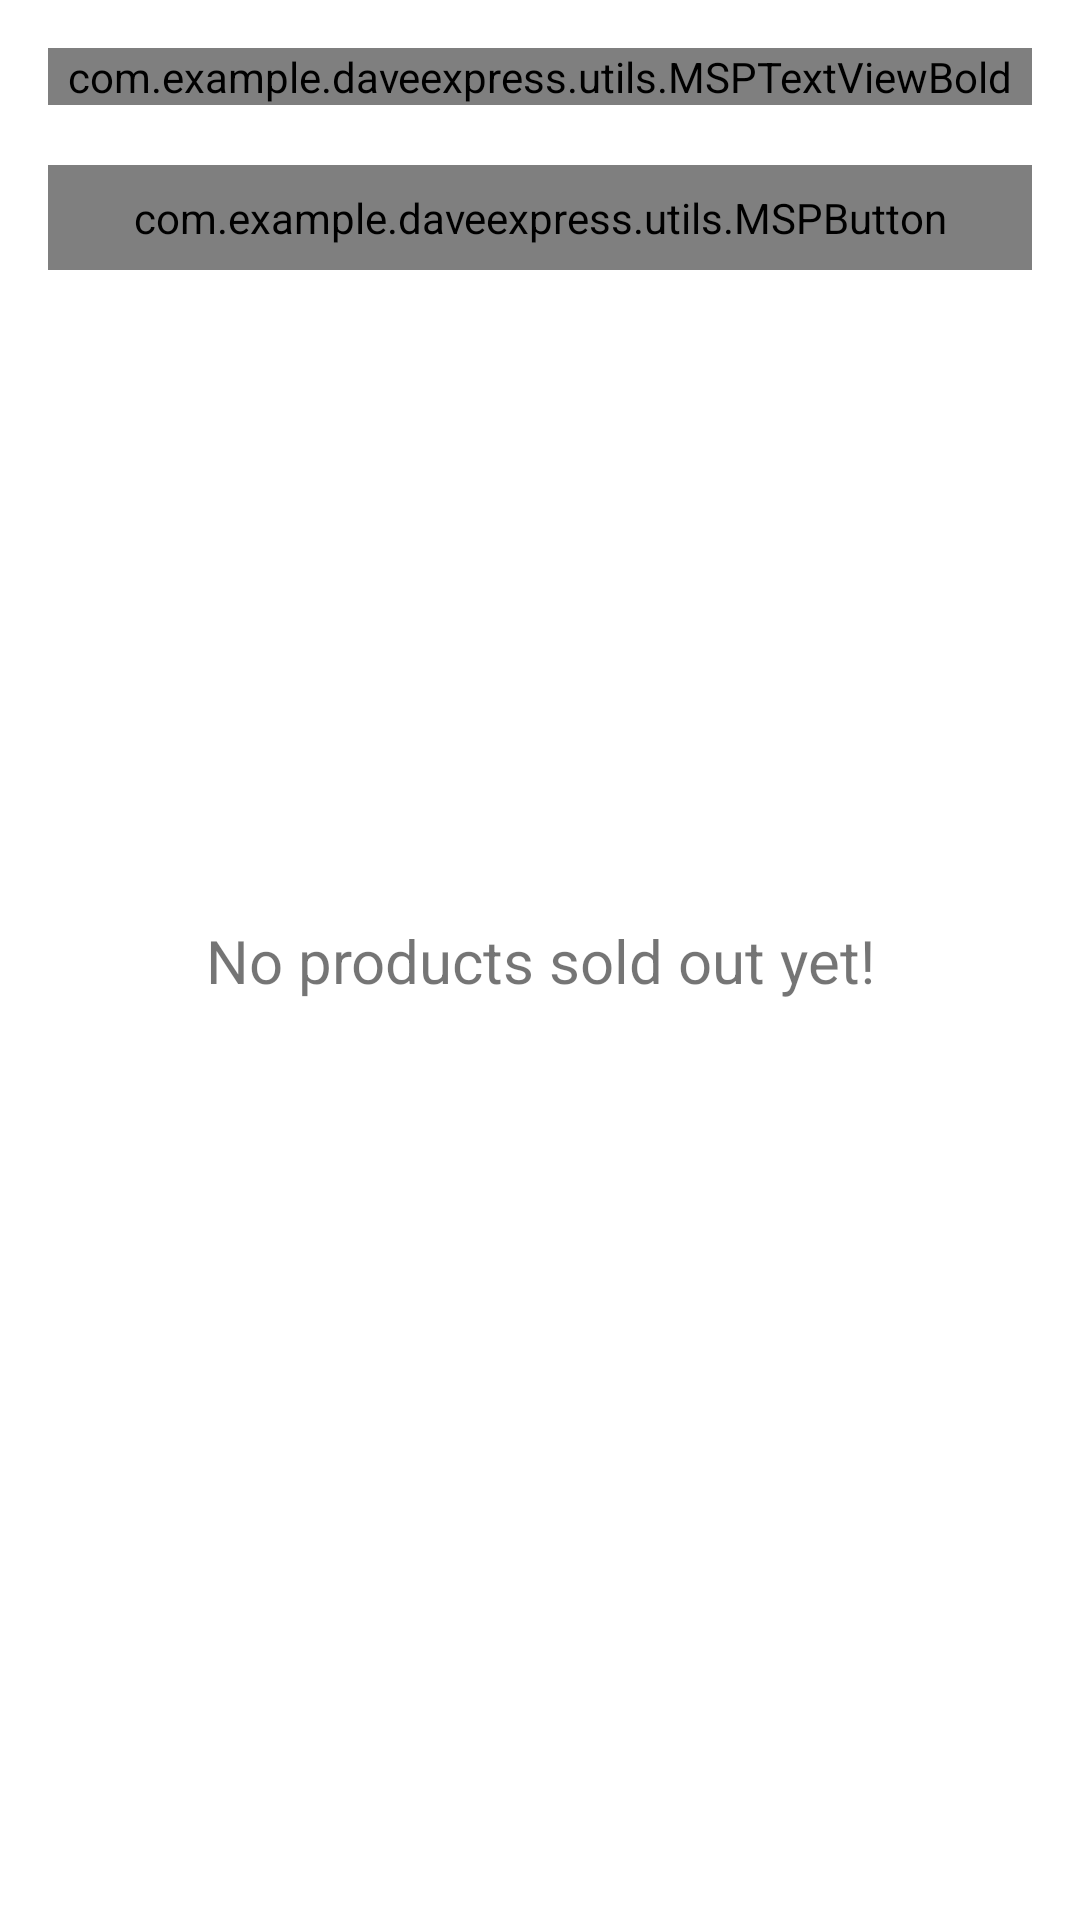

Here is an Android app screen rendered from its layout file. Give the layout XML and the strings, colors and styles it references.
<!-- AndroidManifest.xml: application theme Theme.DaveExpress -->
<!-- res/layout/fragment_sold_products.xml -->
<?xml version="1.0" encoding="utf-8"?>
<androidx.constraintlayout.widget.ConstraintLayout xmlns:android="http://schemas.android.com/apk/res/android"
    xmlns:tools="http://schemas.android.com/tools"
    android:layout_width="match_parent"
    android:layout_height="match_parent"
    xmlns:app="http://schemas.android.com/apk/res-auto"
    android:background="@color/colorWhite"
    tools:context=".activities.ui.fragments.SoldProductsFragment">


    <LinearLayout

        android:layout_width="match_parent"
        android:layout_height="wrap_content"
        android:orientation="vertical"
        app:layout_constraintEnd_toEndOf="parent"
        app:layout_constraintStart_toStartOf="parent"
        app:layout_constraintTop_toTopOf="parent">

    <com.example.daveexpress.utils.MSPTextViewBold
        android:id="@+id/tv_os_heading"
        android:layout_width="match_parent"
        android:layout_height="wrap_content"
        android:layout_margin="@dimen/product_details_label_margin"
        android:text="@string/lbl_OS_heading"
        android:textColor="@color/item_value_text_color"
        android:textSize="@dimen/product_details_label_textSize"
        app:layout_constraintEnd_toEndOf="parent"
        app:layout_constraintStart_toStartOf="parent"
        app:layout_constraintTop_toTopOf="parent" />


    <com.example.daveexpress.utils.MSPButton
        android:id="@+id/btn_go_to_OS"
        android:layout_width="match_parent"
        android:layout_height="wrap_content"
        android:layout_gravity="center"
        android:layout_marginStart="16dp"
        android:layout_marginTop="4dp"
        android:layout_marginEnd="16dp"
        android:layout_marginBottom="20dp"
        android:background="@drawable/button_background"
        android:foreground="?attr/selectableItemBackground"
        android:gravity="center"
        android:paddingTop="@dimen/btn_padding"
        android:paddingBottom="@dimen/btn_padding"
        android:text="@string/btn_lbl_go_to_os"
        android:textColor="@android:color/white"
        android:textSize="@dimen/btn_textSize"
        tools:visibility="visible" />


    <androidx.recyclerview.widget.RecyclerView
        android:id="@+id/rv_sold_product_items"
        android:layout_width="match_parent"
        android:layout_height="wrap_content"
        android:visibility="visible"

        app:layout_constraintBottom_toBottomOf="parent"
        app:layout_constraintEnd_toEndOf="parent"
        app:layout_constraintStart_toStartOf="parent"
        app:layout_constraintTop_toBottomOf="@+id/btn_go_to_OS" />

    </LinearLayout>

    <TextView
        android:id="@+id/tv_no_sold_products_found"
        android:layout_width="match_parent"
        android:layout_height="wrap_content"
        android:text="@string/no_products_sold_out_yet"
        android:textAlignment="center"
        android:textSize="@dimen/no_data_found_textSize"
        android:gravity="center"
        app:layout_constraintBottom_toBottomOf="parent"
        app:layout_constraintEnd_toEndOf="parent"
        app:layout_constraintStart_toStartOf="parent"

        app:layout_constraintTop_toTopOf="parent" />

</androidx.constraintlayout.widget.ConstraintLayout>
<!-- resources referenced by this layout -->
<resources>
  <color name="colorWhite">#FFFFFFFF</color>
  <color name="item_value_text_color">#545353</color>
  <dimen name="btn_padding">8dp</dimen>
  <dimen name="btn_textSize">18sp</dimen>
  <dimen name="no_data_found_textSize">20sp</dimen>
  <dimen name="product_details_label_margin">16dp</dimen>
  <dimen name="product_details_label_textSize">16sp</dimen>
  <!-- drawable button_background (drawable) -->
  <?xml version="1.0" encoding="utf-8"?>
  <shape xmlns:android="http://schemas.android.com/apk/res/android"
      android:shape="rectangle">
  
      <gradient
          android:angle="360"
          android:endColor="@color/purple_200"
          android:startColor="@color/purple_700"
          android:type="linear" />
  
      <corners android:radius="@dimen/button_background_radius" />
  </shape>
  <string name="btn_lbl_go_to_os">GO TO O/S (OUT OF STOCK)</string>
  <string name="lbl_OS_heading">See products that are running low or out of stock.</string>
  <string name="no_products_sold_out_yet">No products sold out yet!</string>
  <style name="Theme.DaveExpress" parent="Theme.AppCompat.Light.DarkActionBar">
  
  
          
          <item name="colorPrimary">@color/purple_500</item>
          <item name="colorPrimaryVariant">@color/purple_700</item>
          <item name="colorOnPrimary">@color/colorWhite</item>
          
          <item name="colorSecondary">@color/purple_200</item>
          <item name="colorSecondaryVariant">@color/purple_normal</item>
          <item name="colorOnSecondary">@color/black</item>
          
          <item name="android:statusBarColor" tools:targetApi="l">?attr/colorPrimaryVariant</item>
          
      </style>
  <color name="purple_200">#FFBB86FC</color>
  <color name="purple_700">#FF3700B3</color>
  <dimen name="button_background_radius">10dp</dimen>
  <color name="purple_500">#FF6200EE</color>
  <color name="purple_normal">#FF6200EE</color>
  <color name="black">#FF000000</color>
</resources>
